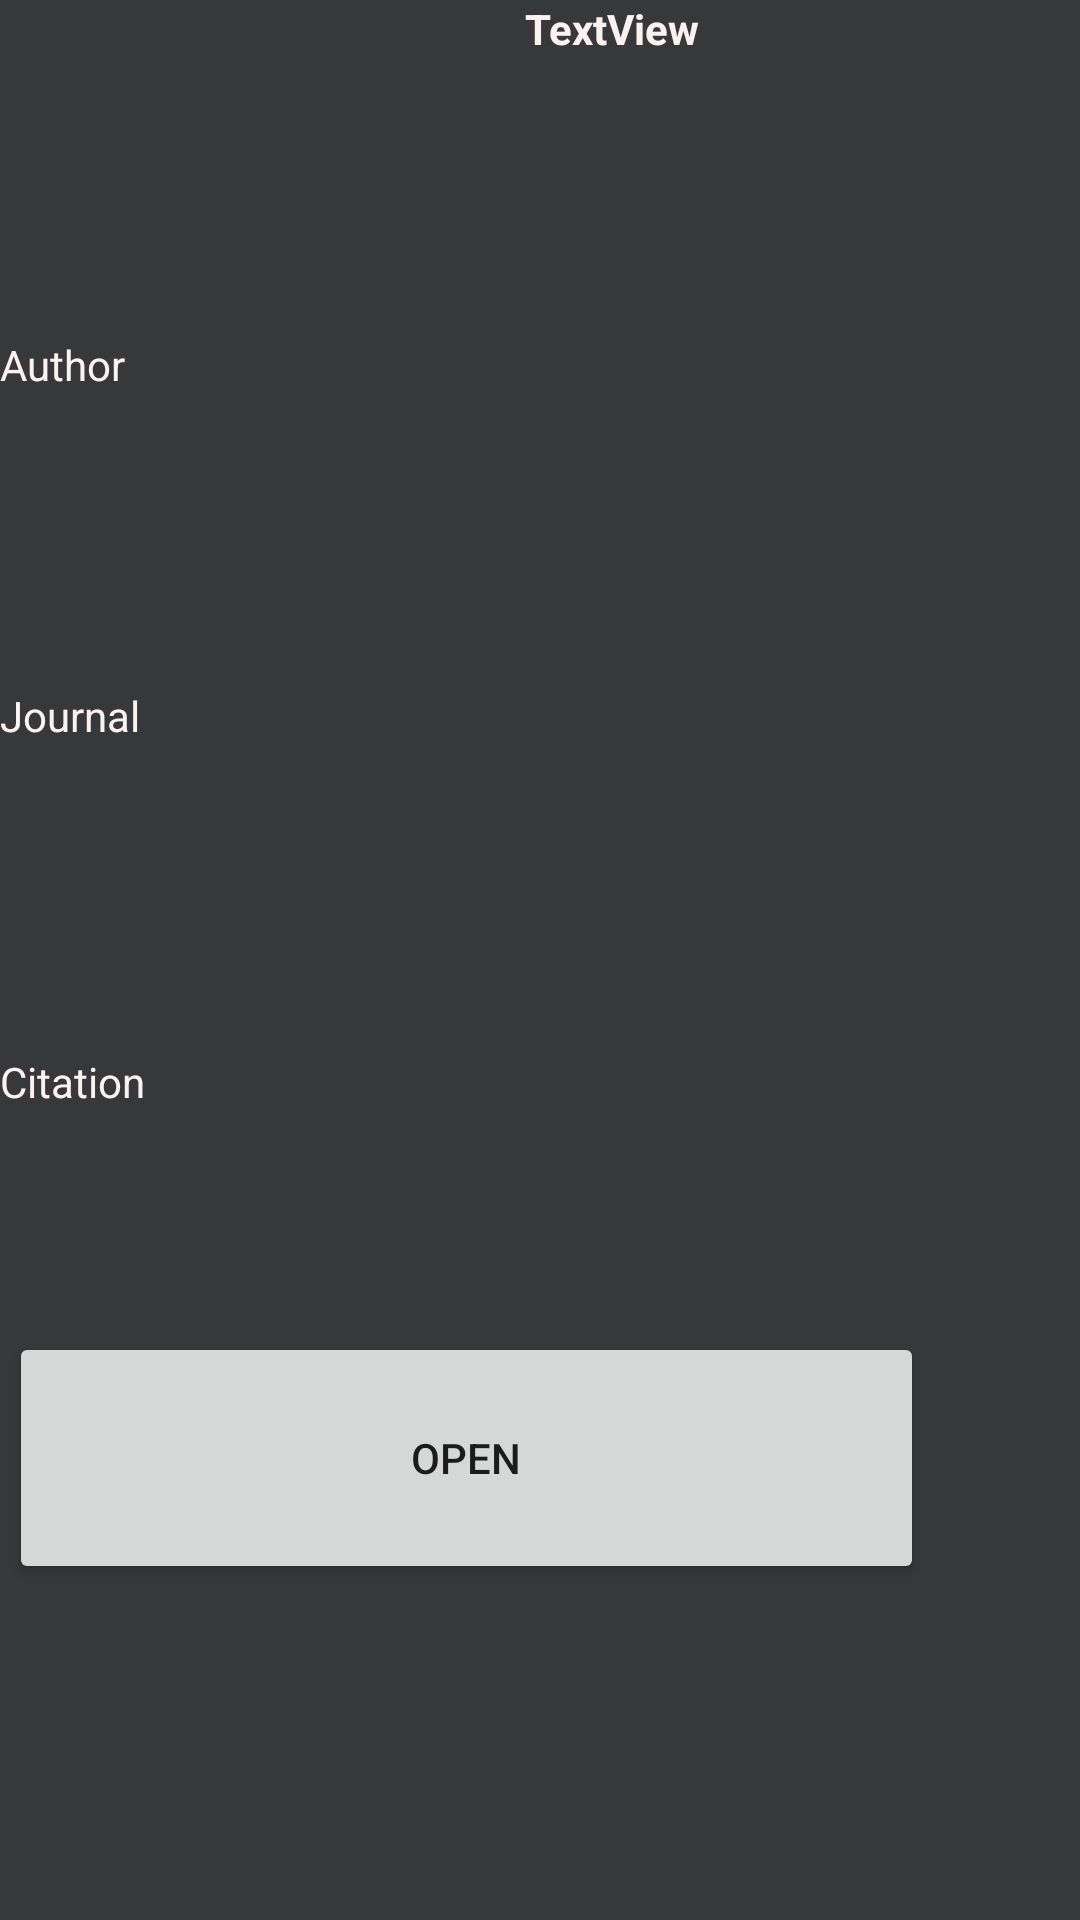

Here is an Android app screen rendered from its layout file. Give the layout XML and the strings, colors and styles it references.
<!-- AndroidManifest.xml: application theme HiddenTitleTheme -->
<!-- res/layout/activity_paperview.xml -->
<?xml version="1.0" encoding="utf-8"?>
<androidx.constraintlayout.widget.ConstraintLayout
    xmlns:android="http://schemas.android.com/apk/res/android"
    xmlns:app="http://schemas.android.com/apk/res-auto"
    xmlns:tools="http://schemas.android.com/tools"
    android:background="#373839"
    android:layout_width="match_parent"
    android:layout_height="match_parent">

    <TextView
        android:id="@+id/title1"
        android:layout_width="408dp"
        android:layout_height="57dp"
        android:text="TextView"
        android:textStyle="bold"
        android:textColor="#FBF1F1"
        android:textAlignment="center"

        app:layout_constraintStart_toStartOf="parent"
        app:layout_constraintTop_toTopOf="parent" />

    <TextView
        android:id="@+id/textView2"
        android:textColor="#FBF1F1"
        android:layout_width="79dp"
        android:layout_height="28dp"
        android:layout_marginTop="55dp"
        android:text="Author"
        app:layout_constraintTop_toBottomOf="@+id/title1"
        tools:layout_editor_absoluteX="13dp" />

    <TextView
        android:id="@+id/textView4"
        android:textColor="#FBF1F1"
        android:layout_width="79dp"
        android:layout_height="28dp"
        android:layout_marginTop="172dp"
        android:text="Journal"
        app:layout_constraintTop_toBottomOf="@+id/title1"
        tools:layout_editor_absoluteX="13dp" />

    <TextView
        android:id="@+id/textView5"
        android:textColor="#FBF1F1"
        android:layout_width="79dp"
        android:layout_height="28dp"
        android:layout_marginTop="294dp"
        android:text="Citation"
        app:layout_constraintTop_toBottomOf="@+id/title1"
        tools:layout_editor_absoluteX="16dp" />

    <Button
        android:id="@+id/open"
        android:layout_width="305dp"
        android:layout_height="84dp"
        android:layout_marginTop="126dp"
        android:layout_marginEnd="52dp"
        android:layout_marginRight="52dp"
        android:layout_marginBottom="112dp"
        android:text="Open"
        app:layout_constraintBottom_toBottomOf="parent"
        app:layout_constraintEnd_toEndOf="parent"
        app:layout_constraintTop_toBottomOf="@+id/textView7" />

    <TextView
        android:id="@+id/author"
        android:layout_width="249dp"
        android:layout_height="58dp"
        android:layout_marginTop="55dp"
        android:textColor="#FBF1F1"
        app:layout_constraintTop_toBottomOf="@+id/title1"
        tools:layout_editor_absoluteX="146dp" />

    <TextView
        android:id="@+id/journal"
        android:textColor="#FBF1F1"
        android:layout_width="249dp"
        android:layout_height="58dp"
        android:layout_marginTop="172dp"

        app:layout_constraintTop_toBottomOf="@+id/title1"
        tools:layout_editor_absoluteX="146dp" />

    <TextView
        android:id="@+id/citations"
        android:textColor="#FBF1F1"
        android:layout_width="249dp"
        android:layout_height="58dp"
        android:layout_marginTop="294dp"
        app:layout_constraintTop_toBottomOf="@+id/title1"
        tools:layout_editor_absoluteX="146dp" />
</androidx.constraintlayout.widget.ConstraintLayout>
<!-- resources referenced by this layout -->
<resources>
  <style name="HiddenTitleTheme" parent="AppTheme">
          <item name="android:statusBarColor">@color/theme_color</item>
          <item name="windowNoTitle">true</item>
          <item name="windowActionBar">false</item>
      </style>
  <style name="AppTheme" parent="Theme.AppCompat.Light.DarkActionBar">
          
          <item name="colorPrimary">@color/colorPrimary</item>
          <item name="colorPrimaryDark">@color/colorPrimaryDark</item>
          <item name="colorAccent">@color/colorAccent</item>
      </style>
  <color name="theme_color">#0e1111</color>
  <color name="colorPrimary">#6200EE</color>
  <color name="colorPrimaryDark">#3700B3</color>
  <color name="colorAccent">#03DAC5</color>
</resources>
